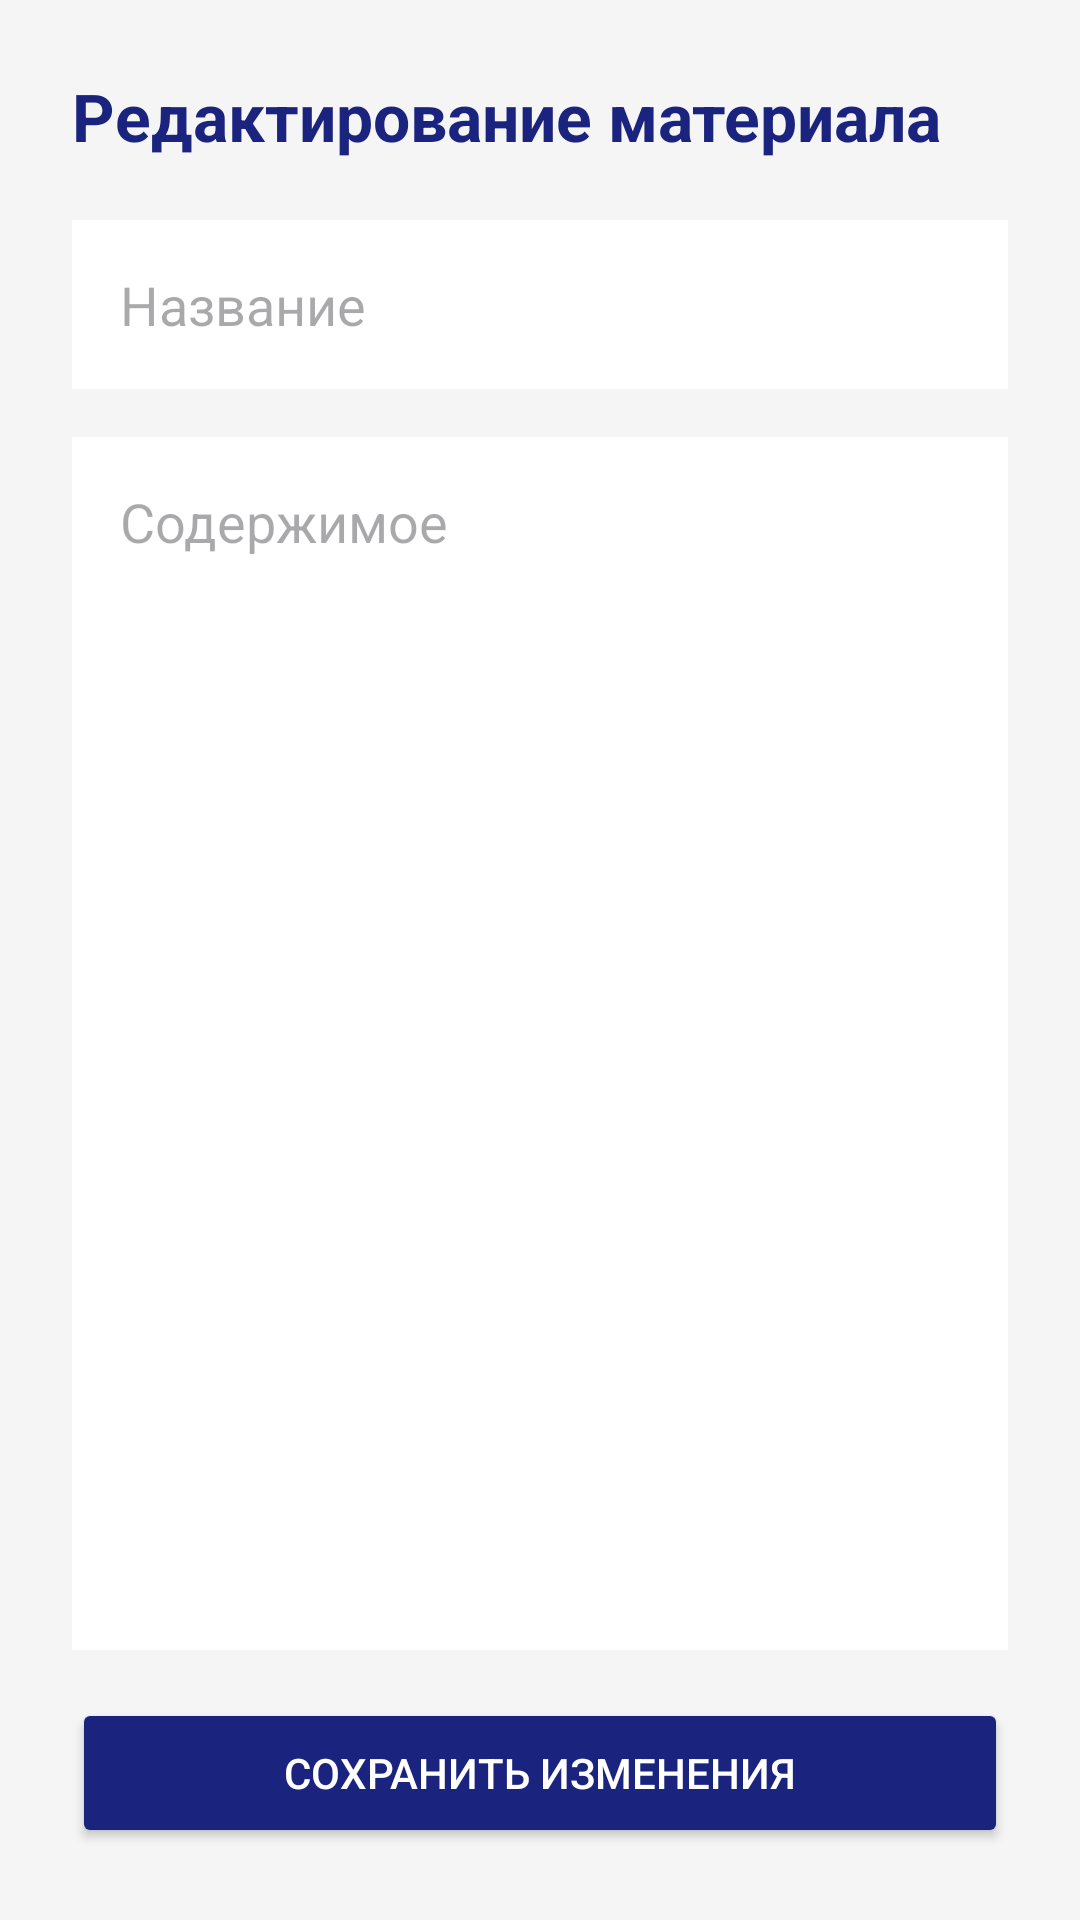

Produce the Android XML layout that renders to this screen, including the resource entries it uses.
<!-- AndroidManifest.xml: application theme Theme.Praktika2 -->
<!-- res/layout/activity_edit_material.xml -->
<?xml version="1.0" encoding="utf-8"?>
<LinearLayout xmlns:android="http://schemas.android.com/apk/res/android"
    android:layout_width="match_parent"
    android:layout_height="match_parent"
    android:orientation="vertical"
    android:padding="24dp"
    android:background="#F5F5F5">

    <TextView
        android:layout_width="wrap_content"
        android:layout_height="wrap_content"
        android:text="Редактирование материала"
        android:textSize="22sp"
        android:textStyle="bold"
        android:textColor="#1A237E"
        android:layout_marginBottom="20dp" />

    <EditText
        android:id="@+id/editTextTitle"
        android:layout_width="match_parent"
        android:layout_height="wrap_content"
        android:hint="Название"
        android:padding="16dp"
        android:background="#FFFFFF"
        android:layout_marginBottom="16dp" />

    <EditText
        android:id="@+id/editTextContent"
        android:layout_width="match_parent"
        android:layout_height="0dp"
        android:layout_weight="1"
        android:hint="Содержимое"
        android:gravity="top"
        android:padding="16dp"
        android:background="#FFFFFF"
        android:inputType="textMultiLine" />

    <Button
        android:id="@+id/buttonSave"
        android:layout_width="match_parent"
        android:layout_height="50dp"
        android:text="Сохранить изменения"
        android:textColor="#FFFFFF"
        android:backgroundTint="#1A237E"
        android:layout_marginTop="16dp" />

    <ProgressBar
        android:id="@+id/progressBar"
        android:layout_width="wrap_content"
        android:layout_height="wrap_content"
        android:layout_gravity="center"
        android:visibility="gone"
        android:layout_marginTop="12dp" />

</LinearLayout>
<!-- resources referenced by this layout -->
<resources>
  <style name="Theme.Praktika2" parent="Base.Theme.Praktika2" />
  <style name="Base.Theme.Praktika2" parent="Theme.Material3.DayNight.NoActionBar">
          
          
      </style>
</resources>
